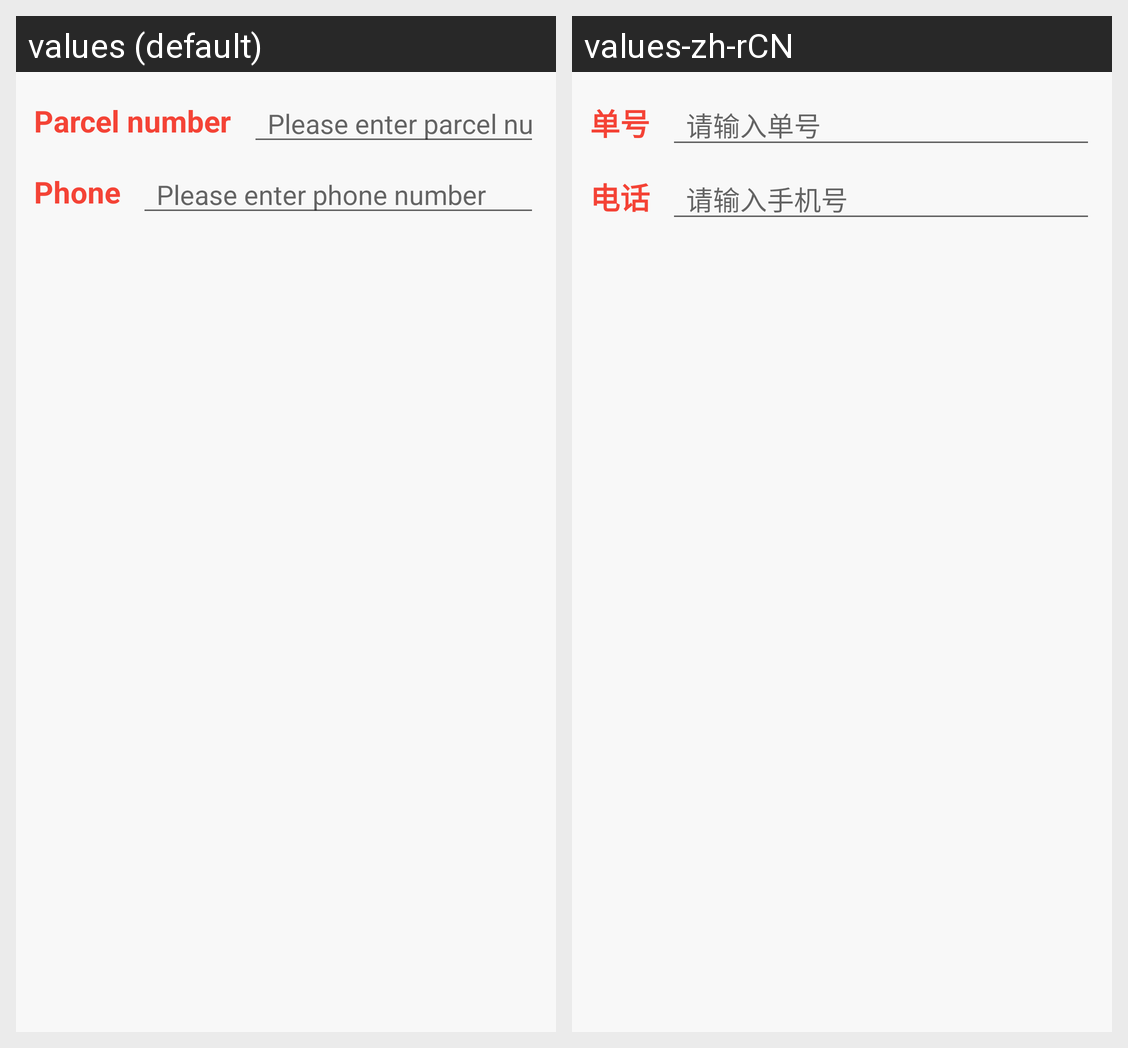

This grid shows one Android layout under two languages. Give, for every string resource on the screen, its name, the default text and each shown locale's text.
Android screen res/layout/dialog_barno_tel_input.xml rendered under 2 locales, left to right: values (default), values-zh-rCN. Device: Nexus 5 (rendered at 1080×1920; each locale shown at half size, 540×960, under a caption strip naming it); theme AppTheme.
Strings drawn on this screen, with the default value and each locale's value (text and hints the layout hard-codes, and strings that could not be matched under every locale, appear in the picture but are not listed):

dialog_item_odd_numbers
  values: Parcel number
  values-zh-rCN: 单号

tips_input_barno
  values: Please enter parcel number!
  values-zh-rCN: 请输入单号

dialog_item_tel
  values: Phone
  values-zh-rCN: 电话

tips_input_tel
  values: Please enter phone number
  values-zh-rCN: 请输入手机号
